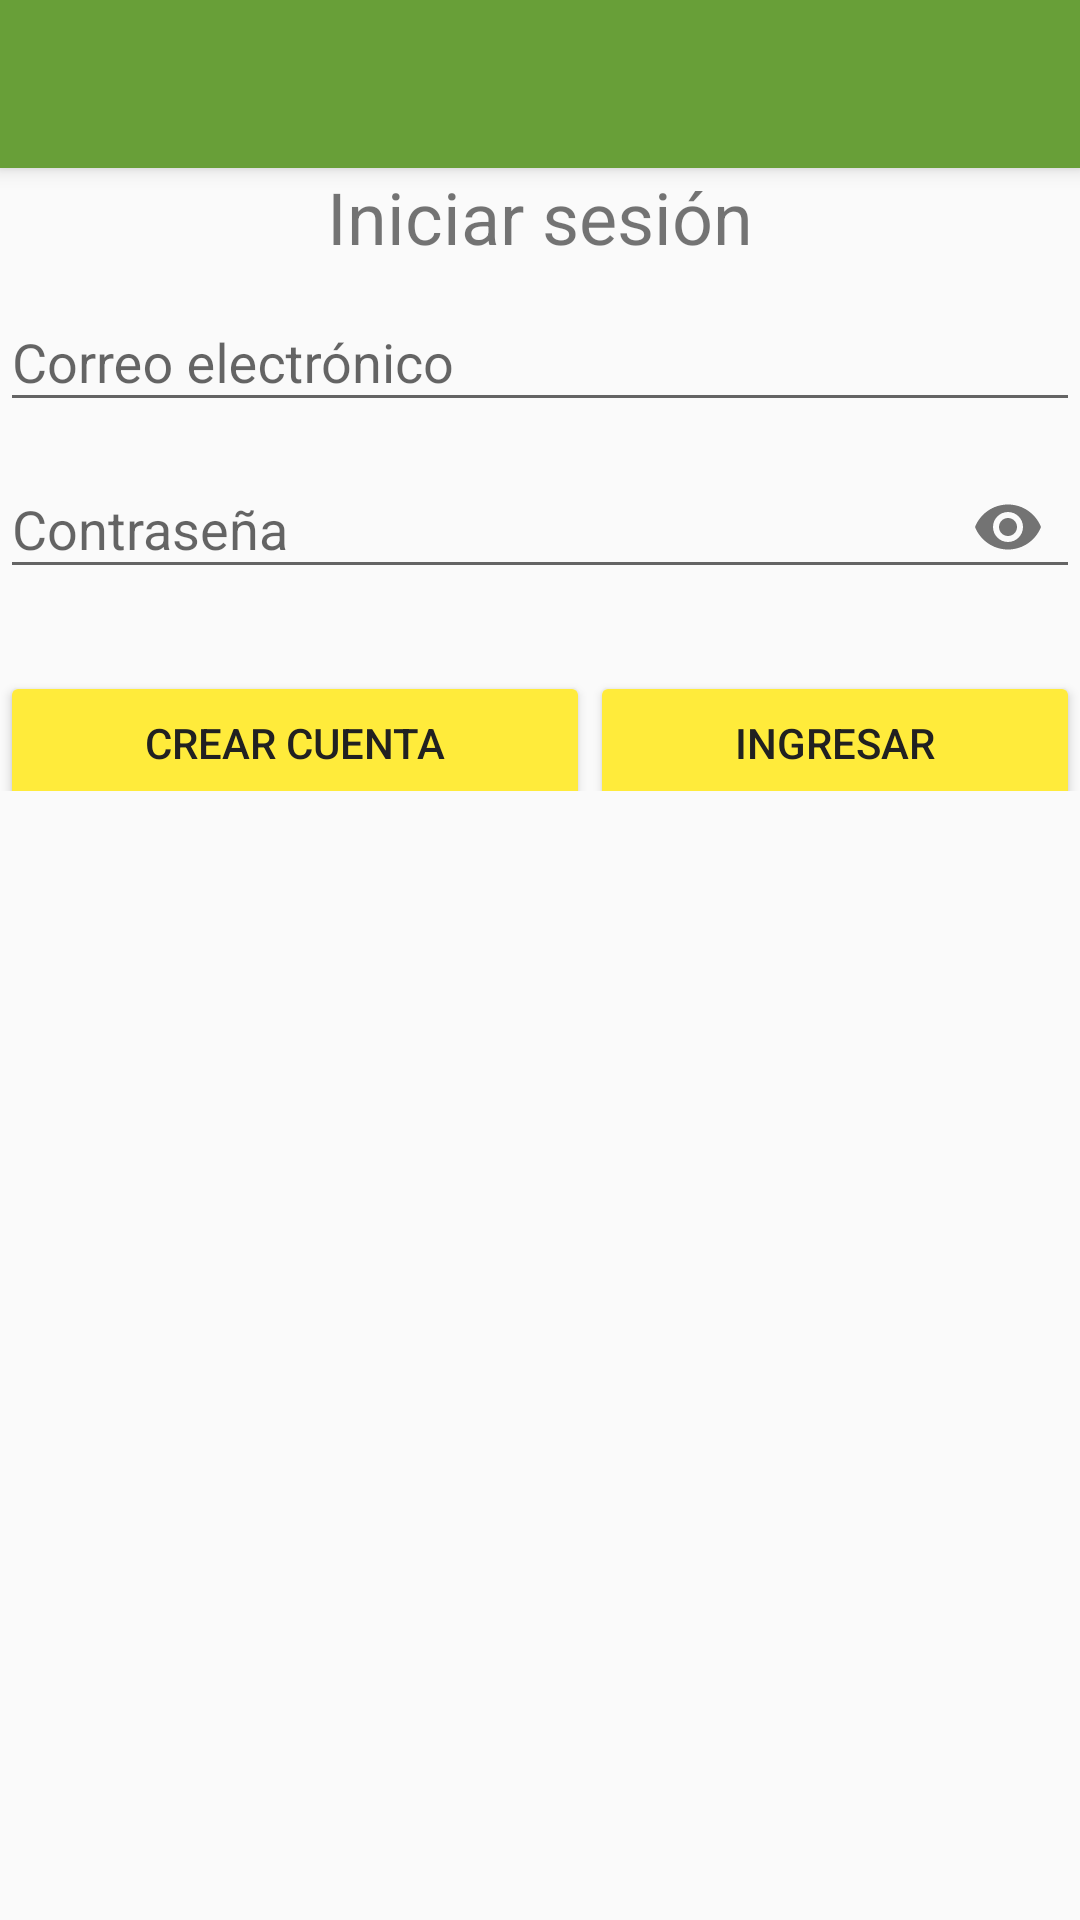

Layout XML and referenced resources for this Android screen:
<!-- AndroidManifest.xml: application theme AppTheme -->
<!-- res/layout/activity_autentica.xml -->
<?xml version="1.0" encoding="utf-8"?>
<LinearLayout xmlns:android="http://schemas.android.com/apk/res/android"
    xmlns:tools="http://schemas.android.com/tools"
    xmlns:app="http://schemas.android.com/apk/res-auto"
    android:id="@+id/activity_autentica"
    android:layout_width="match_parent"
    android:layout_height="match_parent"
    android:gravity="center_horizontal"
    android:orientation="vertical"
    tools:context="mx.unam.dadm.modulo4.AutenticaActivity">

<include android:id="@+id/actionBar"
    layout="@layout/action_bar">
</include>

<ProgressBar
    android:id="@+id/pbProgress"

    android:layout_width="wrap_content"
    android:layout_height="wrap_content"

    android:visibility="gone" />

<ScrollView
    android:id="@+id/svScroll"
    android:layout_width="match_parent"
    android:layout_height="match_parent">

    <LinearLayout
        android:id="@+id/llForm"
        android:layout_width="match_parent"
        android:layout_height="wrap_content"
        android:orientation="vertical">


        <TextView
            android:layout_width="wrap_content"
            android:layout_height="wrap_content"
            android:id="@+id/tvTitulo"
            android:text="@string/aa_tvTituloR"
            android:textSize="@dimen/ar_titulo"
            android:layout_gravity="center"/>


        <android.support.design.widget.TextInputLayout
            android:layout_width="match_parent"
            android:layout_height="wrap_content">

            <AutoCompleteTextView
                android:id="@+id/actvCorreo"
                android:layout_width="match_parent"
                android:layout_height="wrap_content"
                android:hint="@string/ad_tvCorreo"
                android:inputType="textEmailAddress"
                android:maxLines="1"
                android:singleLine="true" />

        </android.support.design.widget.TextInputLayout>

        <android.support.design.widget.TextInputLayout
            android:layout_width="match_parent"
            android:layout_height="wrap_content"
            app:passwordToggleEnabled = "true">

            <EditText
                android:id="@+id/etContrasenia"
                android:layout_width="match_parent"
                android:layout_height="wrap_content"
                android:hint="@string/aa_contrasenia"
                android:imeActionId="@+id/login"
                android:imeActionLabel="@string/registrar"
                android:imeOptions="actionUnspecified"
                android:inputType="textPassword"
                android:maxLines="1"
                android:singleLine="true"
                />

        </android.support.design.widget.TextInputLayout>

        <LinearLayout
            android:layout_width="match_parent"
            android:layout_height="wrap_content"
            android:orientation="horizontal">


            <Button
                android:id="@+id/tvEnlaceRegistrar"
                android:layout_weight="1"
                android:layout_width="wrap_content"
                android:layout_height="wrap_content"
                android:layout_marginTop="@dimen/aa_layout_marginTop"
                android:text="@string/aa_registrar"

                android:theme="@style/BotonRaised"

                android:layout_gravity="center"/>
            <Button
                android:id="@+id/btnIngresar"
                android:layout_weight="1"
                android:layout_width="wrap_content"
                android:layout_height="wrap_content"
                android:layout_marginTop="@dimen/aa_layout_marginTop"
                android:text="@string/aa_btnIngresar"

                android:theme="@style/BotonRaised"

                android:layout_gravity="center"/>

        </LinearLayout>
        <Button
            android:id="@+id/btnLimpiar"

            android:layout_width="wrap_content"
            android:layout_height="wrap_content"
            android:layout_marginTop="@dimen/aa_layout_marginTop"
            android:text="@string/aa_btnLimpiar"
            android:layout_weight="1"
            android:theme="@style/BotonRaised"
            android:visibility="invisible"
            android:layout_gravity="center"/>
    </LinearLayout>
</ScrollView>


</LinearLayout>
<!-- res/layout/action_bar.xml (included above) -->
<?xml version="1.0" encoding="utf-8"?>
<android.support.v7.widget.Toolbar
    android:layout_width="match_parent"
    android:layout_height="?attr/actionBarSize"
    xmlns:android="http://schemas.android.com/apk/res/android"
    xmlns:app="http://schemas.android.com/apk/res-auto"
    android:background="@color/colorPrimary"
    android:elevation="@dimen/actionBar"
    android:theme="@style/ThemeOverlay.AppCompat.Dark.ActionBar"

    app:popupTheme="@style/ThemeOverlay.AppCompat.Light">

</android.support.v7.widget.Toolbar>
<!-- resources referenced by this layout -->
<resources>
  <color name="colorPrimary">#689F38</color>
  <dimen name="aa_layout_marginTop">16dp</dimen>
  <dimen name="actionBar">4dp</dimen>
  <dimen name="ar_titulo">24dp</dimen>
  <string name="aa_btnIngresar">Ingresar</string>
  <string name="aa_btnLimpiar">Limpiar</string>
  <string name="aa_contrasenia">Contraseña</string>
  <string name="aa_registrar">Crear cuenta</string>
  <string name="aa_tvTituloR">Iniciar sesión</string>
  <string name="ad_tvCorreo">Correo electrónico</string>
  <string name="registrar">Registrar</string>
  <style name="BotonRaised" parent="Theme.AppCompat.Light">
          
          <item name="android:colorButtonNormal">@color/colorAccent</item>
          <item name="android:colorControlHighlight">@color/colorPrimaryLight</item>
          <item name="android:textColor">@color/colorTextPrimary</item>
      </style>
  <style name="AppTheme" parent="Theme.AppCompat.Light.NoActionBar">
          
          <item name="colorPrimary">@color/colorPrimary</item>
          <item name="colorPrimaryDark">@color/colorPrimaryDark</item>
          <item name="colorAccent">@color/colorAccent</item>
  
          
          <item name="windowActionBar">false</item>
          <item name="windowNoTitle">true</item>
      </style>
  <color name="colorAccent">#FFEB3B</color>
  <color name="colorPrimaryLight">#DCEDC8</color>
  <color name="colorTextPrimary">#212121</color>
  <color name="colorPrimaryDark">#8BC34A</color>
</resources>
